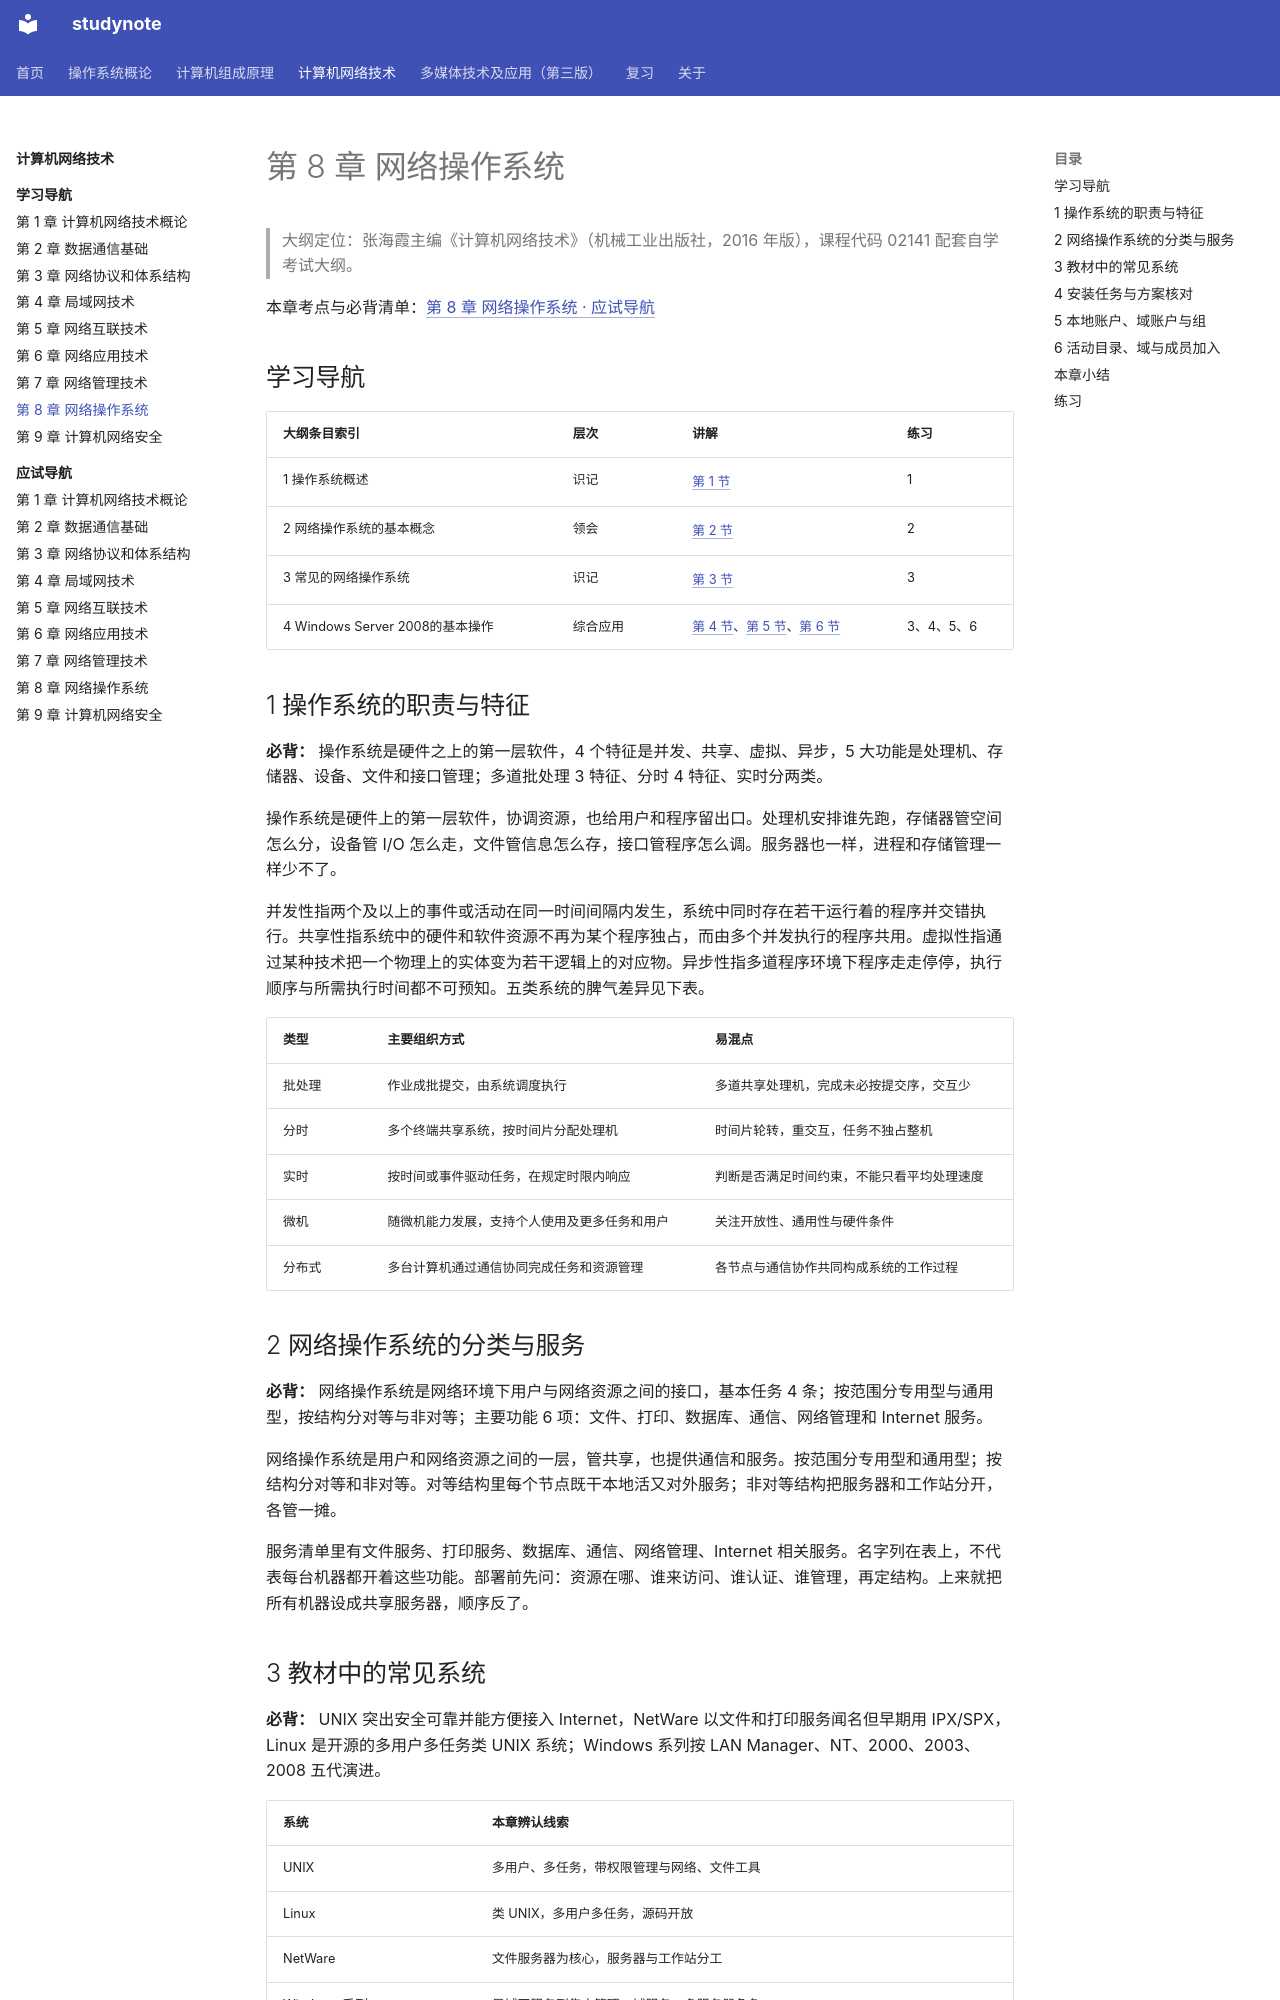

repository: chosenecho/studynote · page: courses/computer-networks/chapter-08/index.html · generator: mkdocs

# 第 8 章 网络操作系统

> 大纲定位：张海霞主编《计算机网络技术》（机械工业出版社，2016 年版），课程代码 02141 配套自学考试大纲。

<a id="exam"></a>

本章考点与必背清单：[第 8 章 网络操作系统 · 应试导航](exam/08.md)

## 学习导航

| 大纲条目索引 | 层次 | 讲解 | 练习 |
| --- | --- | --- | --- |
| 1 操作系统概述 | 识记 | [第 1 节](#s1) | 1 |
| 2 网络操作系统的基本概念 | 领会 | [第 2 节](#s2) | 2 |
| 3 常见的网络操作系统 | 识记 | [第 3 节](#s3) | 3 |
| 4 Windows Server 2008的基本操作 | 综合应用 | [第 4 节](#s4)、[第 5 节](#s5)、[第 6 节](#s6) | 3、4、5、6 |

## 1 操作系统的职责与特征 {#s1}

**必背：** 操作系统是硬件之上的第一层软件，4 个特征是并发、共享、虚拟、异步，5 大功能是处理机、存储器、设备、文件和接口管理；多道批处理 3 特征、分时 4 特征、实时分两类。

操作系统是硬件上的第一层软件，协调资源，也给用户和程序留出口。处理机安排谁先跑，存储器管空间怎么分，设备管 I/O 怎么走，文件管信息怎么存，接口管程序怎么调。服务器也一样，进程和存储管理一样少不了。

并发性指两个及以上的事件或活动在同一时间间隔内发生，系统中同时存在若干运行着的程序并交错执行。共享性指系统中的硬件和软件资源不再为某个程序独占，而由多个并发执行的程序共用。虚拟性指通过某种技术把一个物理上的实体变为若干逻辑上的对应物。异步性指多道程序环境下程序走走停停，执行顺序与所需执行时间都不可预知。五类系统的脾气差异见下表。

| 类型 | 主要组织方式 | 易混点 |
| --- | --- | --- |
| 批处理 | 作业成批提交，由系统调度执行 | 多道共享处理机，完成未必按提交序，交互少 |
| 分时 | 多个终端共享系统，按时间片分配处理机 | 时间片轮转，重交互，任务不独占整机 |
| 实时 | 按时间或事件驱动任务，在规定时限内响应 | 判断是否满足时间约束，不能只看平均处理速度 |
| 微机 | 随微机能力发展，支持个人使用及更多任务和用户 | 关注开放性、通用性与硬件条件 |
| 分布式 | 多台计算机通过通信协同完成任务和资源管理 | 各节点与通信协作共同构成系统的工作过程 |

## 2 网络操作系统的分类与服务 {#s2}

**必背：** 网络操作系统是网络环境下用户与网络资源之间的接口，基本任务 4 条；按范围分专用型与通用型，按结构分对等与非对等；主要功能 6 项：文件、打印、数据库、通信、网络管理和 Internet 服务。

网络操作系统是用户和网络资源之间的一层，管共享，也提供通信和服务。按范围分专用型和通用型；按结构分对等和非对等。对等结构里每个节点既干本地活又对外服务；非对等结构把服务器和工作站分开，各管一摊。

服务清单里有文件服务、打印服务、数据库、通信、网络管理、Internet 相关服务。名字列在表上，不代表每台机器都开着这些功能。部署前先问：资源在哪、谁来访问、谁认证、谁管理，再定结构。上来就把所有机器设成共享服务器，顺序反了。
